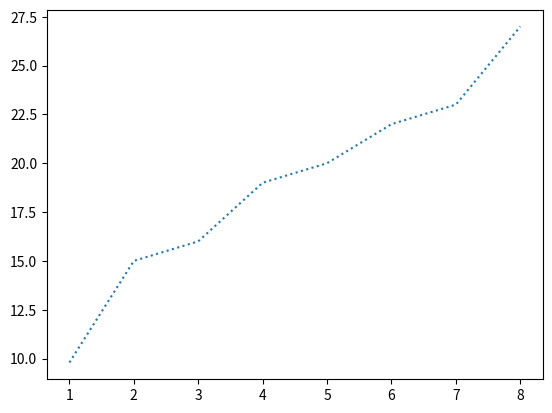

Generate this figure with matplotlib:
import matplotlib.pyplot as plt
import math

# Данные о производительности труда Y(м) на одного чел/час
# и стаже рабочих X(в годах)

XArray = [1, 2, 3, 4, 5, 6, 7, 8]
YArray = [9.8, 15, 16, 19, 20, 22, 23, 27]

# Построим корреляционное поле. Выберем общий вид регрессии
plt.plot(XArray, YArray, linestyle=':')
plt.show()
# Вычислим числовые хар-ки
# Определим значимость коэф. корреляции и найдем доверительный интервал
# Напишем эмпирическое уравнение линий регрессий
# Вычислим коэф. детерминации
# Проверим адекватность уравнения регрессии
# Проведем оценку величины погрешности уравнения регрессии
# Построим уравнение регрессии
